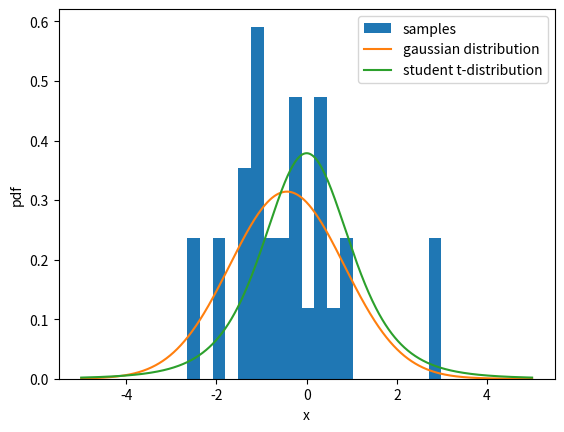

The script that saved this image: (Note: this script raises an exception after producing the figure.)
import numpy as np
import matplotlib.pyplot as plt
from scipy.special import gammaln
from scipy.optimize import minimize

def mle_for_gaussian_distribution(samples):
    """maximum likelihood estimation for gaussian distribution with given samples using LBFGS"""
    def negative_log_likelihood(params):
        """negative log likelihood"""
        mu, sigma = params
        return -np.sum(np.log(1 / np.sqrt(2 * np.pi * sigma**2)) - (samples - mu)**2 / (2 * sigma**2))
    
    # initial guess
    mu, sigma = [0, 1]
    
    # minimize negative log likelihood
    result = minimize(negative_log_likelihood, [mu, sigma], method='L-BFGS-B')
    
    return result.x

def mle_for_student_t_distribution(samples):
    """maximum likelihood estimation for student t-distribution with given samples using LBFGS"""
    def negative_log_likelihood(params):
        """negative log likelihood"""
        dof = params[0]
        return -np.sum(gammaln((dof+1)/2) - gammaln(dof/2) - np.log(np.sqrt(np.pi*dof)) - (dof+1)/2 * np.log(1 + (samples**2)/dof))
    
    # initial guess
    dof = 1
    
    # minimize negative log likelihood
    result = minimize(negative_log_likelihood, [dof], method='L-BFGS-B')
    
    return result.x

def gaussian_pdf(x, mu, sigma):
    """pdf of gaussian distribution with given mean and variance"""
    return 1 / np.sqrt(2 * np.pi * sigma**2) * np.exp(-(x - mu)**2 / (2 * sigma**2))

def student_t_pdf(x, dof):
    """pdf of student t-distribution with given degrees of freedom"""
    return np.exp(gammaln((dof+1)/2) - gammaln(dof/2) - np.log(np.sqrt(np.pi*dof)) - (dof+1)/2 * np.log(1 + (x**2)/dof))

if __name__ == '__main__':
    # generate samples, mean = 0, variance = 2
    samples = np.random.normal(0, np.sqrt(2), 30)
    
    # mle
    mu, sigma = mle_for_gaussian_distribution(samples)
    dof = mle_for_student_t_distribution(samples)
    
    # mean = 0, variance = 1
    x = np.linspace(-5, 5, 1000)
    
    # plot samples
    plt.hist(samples, bins=20, density=True, label='samples')
    
    # plot gaussian distribution
    plt.plot(x, gaussian_pdf(x, mu, sigma), label='gaussian distribution')
    
    # plot student t-distribution
    plt.plot(x, student_t_pdf(x, dof), label='student t-distribution')
    
    plt.xlabel('x')
    plt.ylabel('pdf')
    plt.legend()
    plt.savefig('HW1/Q3.png')

    plt.clf()

    # add [8, 9, 10] to samples
    samples_2 = np.append(samples, [8, 9, 10])

    # mle
    mu, sigma = mle_for_gaussian_distribution(samples_2)
    dof = mle_for_student_t_distribution(samples_2)

    # mean = 0, variance = 1
    x = np.linspace(-5, 11, 1000)

    # adding noise to samples will make the student t-distribution more similar to the gaussian distribution.
    # this is because the student t-distribution is more robust to outliers than the gaussian distribution.
    # More similar in this case means that the student t-distribution will have a higher probability density at the same point. 
    # This is because the student t-distribution has a heavier tail than the gaussian distribution.

    # plot samples
    plt.hist(samples_2, bins=20, density=True, label='samples')

    # plot gaussian distribution
    plt.plot(x, gaussian_pdf(x, mu, sigma), label='gaussian distribution')

    # plot student t-distribution
    plt.plot(x, student_t_pdf(x, dof), label='student t-distribution')

    plt.xlabel('x')
    plt.ylabel('pdf')
    plt.legend()
    plt.savefig('HW1/Q3_2.png')